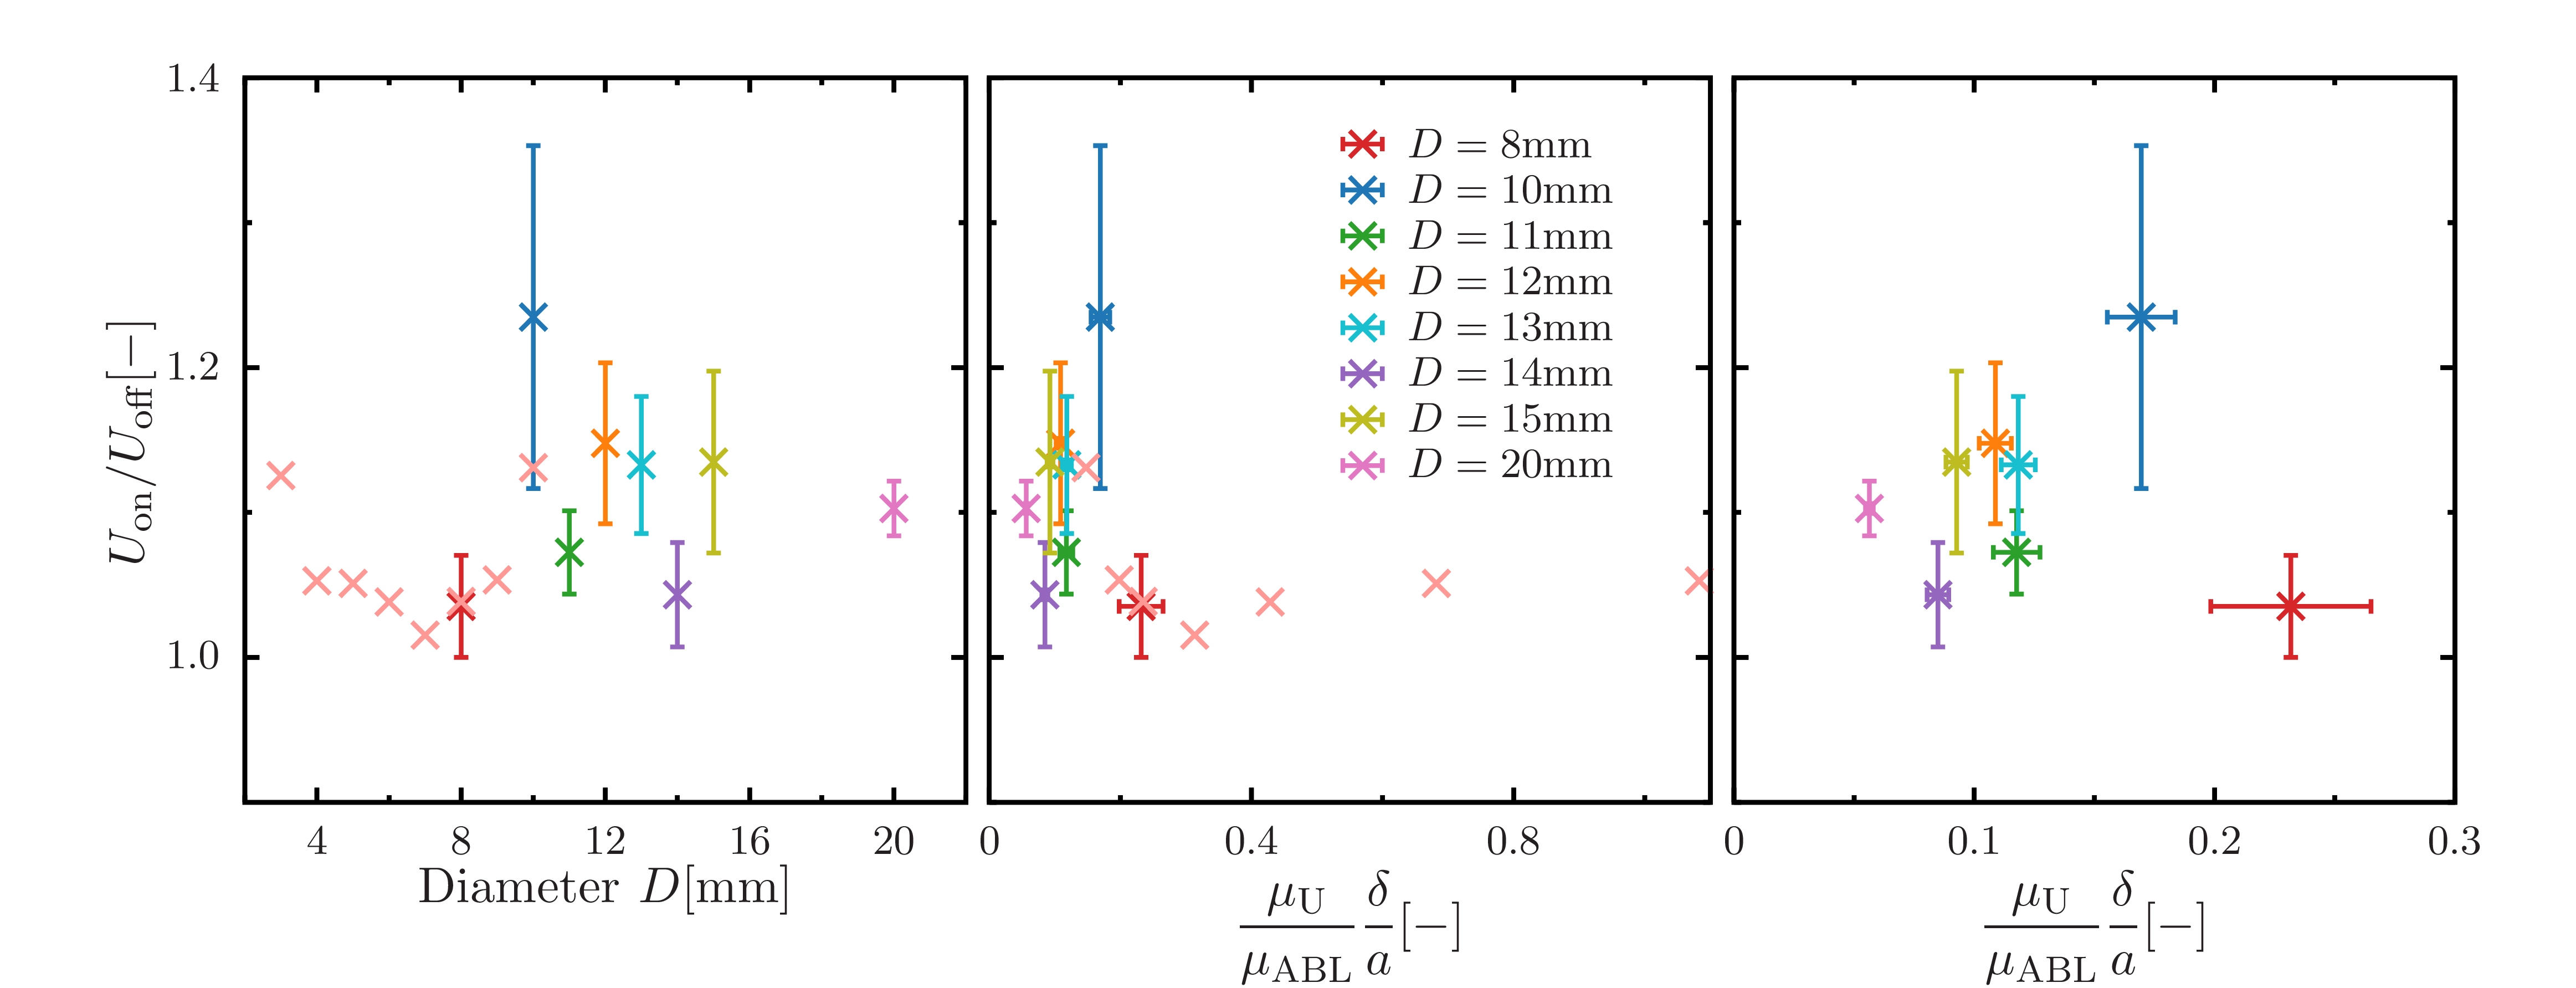

Recreate this plot in gnuplot.
set terminal epslatex standalone header \
" \
\\usepackage{amssymb, amsmath, bm}\n\
\\usepackage{siunitx}\n \
"
set terminal epslatex size 7, 2.4 standalone color solid 9
 
set encoding utf8
set datafile separator ','

set tics front 
set border front
set border lw 4 
set size ratio 1
  
if (!exists("fname")) fname='test'

oname = sprintf("%s.tex", fname)
set output oname

D8 = sprintf('./data/8.csv')
D10 = sprintf('./data/10.csv')
D11 = sprintf('./data/11.csv')
D12 = sprintf('./data/12.csv')
D13 = sprintf('./data/13.csv')
D14 = sprintf('./data/14.csv')
D15 = sprintf('./data/15.csv')
D20 = sprintf('./data/20.csv')
iwamuro = sprintf('./data/iwamuro.csv')

lx = 40.0
ly = 200.0
 
set multiplot
 
set style line 101 lt 1 lw 4 ps 2 lc rgb '#d62728' # red
set style line 102 lt 1 lw 4 ps 2 lc rgb '#1f77b4' # blue
set style line 103 lt 1 lw 4 ps 2 lc rgb '#2ca02c' # green
set style line 104 lt 1 lw 4 ps 2 lc rgb '#ff7f0e' # orange
set style line 105 lt 1 lw 4 ps 2 lc rgb '#17becf' # light-blue
set style line 106 lt 1 lw 4 ps 2 lc rgb '#9467bd' # purple
set style line 107 lt 1 lw 4 ps 2 lc rgb '#bcbd22' # yellow
set style line 108 lt 1 lw 4 ps 2 lc rgb '#e377c2' # orchid
set style line 109 lt 1 lw 4 ps 2 lc rgb '#7f7f7f' # gray
set style line 110 lt 1 lw 4 ps 2 lc rgb '#8c564b' # brown
 
set style line 111 lt 1 lw 4 ps 2 lc rgb '#ff9896' # red
set style line 112 lt 1 lw 4 ps 2 lc rgb '#aec7e8' # blue
set style line 113 lt 1 lw 4 ps 2 lc rgb '#98df8a' # green
set style line 114 lt 1 lw 4 ps 2 lc rgb '#ffbb78' # orange
set style line 115 lt 1 lw 4 ps 2 lc rgb '#9edae5' # light-blue
set style line 116 lt 1 lw 4 ps 2 lc rgb '#c5b0d5' # purple
set style line 117 lt 1 lw 4 ps 2 lc rgb '#dbdb8d' # yellow
set style line 118 lt 1 lw 4 ps 2 lc rgb '#f7b6d2' # orchid
set style line 119 lt 1 lw 4 ps 2 lc rgb '#c7c7c7' # gray
set style line 120 lt 1 lw 4 ps 2 lc rgb '#c49c94' # brown

set palette defined (0 '#999999',\
                     1 '#00008b',\
					 2 '#2ca9e1',\
					 3 '#008000',\
					 4 '#c8c800',\
					 5 '#ff0000',\
					 6 '#1a1a1a') positive
 
set format '$%g$'

set size ratio 1
set style fill solid 10
 
####################################################################################################
 
set lmargin screen 0.32
set rmargin screen 0.63

set tmargin screen 1
set bmargin screen 0

####################################################################################################
 
set key width 0.5 spacing 1.1 samplen 1 Left reverse
set key at screen 0.6,0.9
unset key
 
####################################################################################################

set format x '$%g$'
set xlabel '{\Large $\dfrac{\mu_\text{U}}{\mu_\text{ABL}}\dfrac{\delta}{a} \displaystyle [$\SI{}{-}$]$}' offset 0,-0.5
set xrange [0:1.1]
set xtics 0.4
set mxtics 2
 
set format y ''
set ylabel '' offset 0.5,0
set yrange [0.9:1.4]
set ytics 0.2
set mytics 2
 
plot \
D8 using 3:5:4:6 with xyerrorlines ls 101 pt 2 ps 1.8 lw 4 title '$D=8\SI{}{mm}$',\
D10 using 3:5:4:6 with xyerrorlines ls 102 pt 2 ps 1.8 lw 4 title '$D=10\SI{}{mm}$',\
D11 using 3:5:4:6 with xyerrorlines ls 103 pt 2 ps 1.8 lw 4 title '$D=11\SI{}{mm}$',\
D12 using 3:5:4:6 with xyerrorlines ls 104 pt 2 ps 1.8 lw 4 title '$D=12\SI{}{mm}$',\
D13 using 3:5:4:6 with xyerrorlines ls 105 pt 2 ps 1.8 lw 4 title '$D=13\SI{}{mm}$',\
D14 using 3:5:4:6 with xyerrorlines ls 106 pt 2 ps 1.8 lw 4 title '$D=14\SI{}{mm}$',\
D15 using 3:5:4:6 with xyerrorlines ls 107 pt 2 ps 1.8 lw 4 title '$D=15\SI{}{mm}$',\
D20 using 3:5:4:6 with xyerrorlines ls 108 pt 2 ps 1.8 lw 4 title '$D=20\SI{}{mm}$',\
iwamuro using 5:4 with points ls 111 pt 2 ps 1.8 lw 4 title 'iwamuro(2020)'
 
####################################################################################################
 
set lmargin screen 0.64
set rmargin screen 0.95

set tmargin screen 1
set bmargin screen 0

####################################################################################################
 
set key width 0.5 spacing 1.1 samplen 1 Left reverse
set key at screen 0.58,0.85
 
####################################################################################################

set xrange [0:0.3]
set xtics 0.1
set mxtics 2

set format y ''
set ylabel '' offset 0.5,0
 
plot \
D8 using 3:5:4:6 with xyerrorlines ls 101 pt 2 ps 1.8 lw 4 title '$D=8\SI{}{mm}$',\
D10 using 3:5:4:6 with xyerrorlines ls 102 pt 2 ps 1.8 lw 4 title '$D=10\SI{}{mm}$',\
D11 using 3:5:4:6 with xyerrorlines ls 103 pt 2 ps 1.8 lw 4 title '$D=11\SI{}{mm}$',\
D12 using 3:5:4:6 with xyerrorlines ls 104 pt 2 ps 1.8 lw 4 title '$D=12\SI{}{mm}$',\
D13 using 3:5:4:6 with xyerrorlines ls 105 pt 2 ps 1.8 lw 4 title '$D=13\SI{}{mm}$',\
D14 using 3:5:4:6 with xyerrorlines ls 106 pt 2 ps 1.8 lw 4 title '$D=14\SI{}{mm}$',\
D15 using 3:5:4:6 with xyerrorlines ls 107 pt 2 ps 1.8 lw 4 title '$D=15\SI{}{mm}$',\
D20 using 3:5:4:6 with xyerrorlines ls 108 pt 2 ps 1.8 lw 4 title '$D=20\SI{}{mm}$'

####################################################################################################

set lmargin screen 0
set rmargin screen 0.31

set tmargin screen 1
set bmargin screen 0

####################################################################################################

unset key

####################################################################################################

set format x '$%g$'
set xlabel '{\Large Diameter $D \displaystyle [$\SI{}{mm}$]$}' offset 0,0.4
set xrange [2:22]
set xtics 4
set mxtics 2

set ylabel '{\Large $ U_\text{on}/U_\text{off} \displaystyle [$\SI{}{-}$]$}' offset 1,0
set format y '$%.1f$'
set yrange [0.9:1.4]
set ytics 1,0.2,1.4
set mytics 2
 
plot \
D8 using ($1)*2000:($5):($6) with yerrorlines ls 101 pt 2 ps 1.8 lw 4 title '$ U_\text{on}/U_\text{off}$',\
D10 using ($1)*2000:($5):($6) with yerrorlines ls 102 pt 2 ps 1.8 lw 4 title '',\
D11 using ($1)*2000:($5):($6) with yerrorlines ls 103 pt 2 ps 1.8 lw 4 title '',\
D12 using ($1)*2000:($5):($6) with yerrorlines ls 104 pt 2 ps 1.8 lw 4 title '',\
D13 using ($1)*2000:($5):($6) with yerrorlines ls 105 pt 2 ps 1.8 lw 4 title '',\
D14 using ($1)*2000:($5):($6) with yerrorlines ls 106 pt 2 ps 1.8 lw 4 title '',\
D15 using ($1)*2000:($5):($6) with yerrorlines ls 107 pt 2 ps 1.8 lw 4 title '',\
D20 using ($1)*2000:($5):($6) with yerrorlines ls 108 pt 2 ps 1.8 lw 4 title '',\
iwamuro using ($1):4 with points ls 111 pt 2 ps 1.8 lw 4 title 'iwamuro(2020)'

unset multiplot
reset
